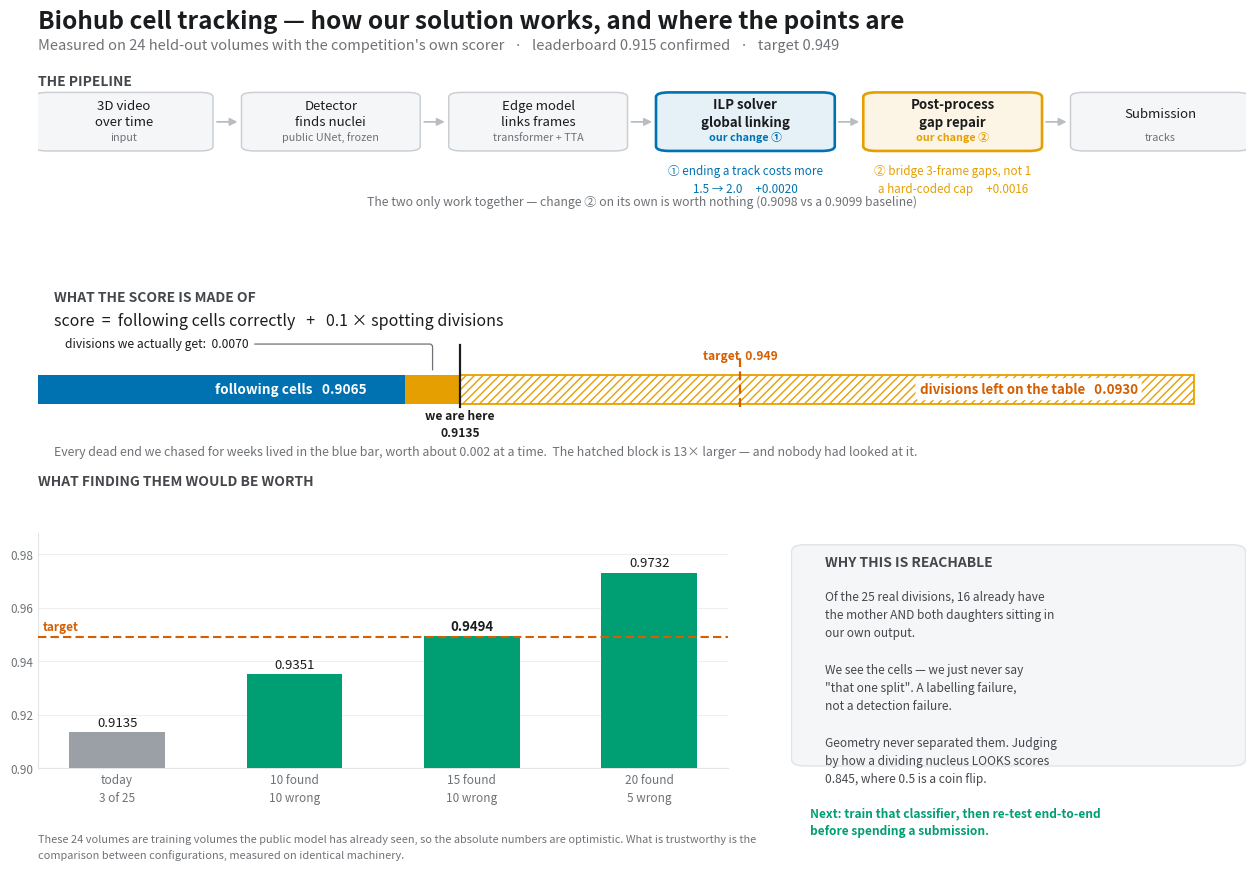

Recreate this plot in Python. (Note: this script raises an exception after producing the figure.)
#!/usr/bin/env python3
"""One-page explainer of the current Biohub cell-tracking solution.

Layout rule learned the hard way: every artist stays INSIDE its axes limits and
the figure is saved at a fixed size (no bbox_inches="tight") -- text placed
outside the axes silently expands a tight bbox into a 7000px-wide canvas.
"""
import matplotlib
matplotlib.use("Agg")
import matplotlib.pyplot as plt
from matplotlib.patches import FancyBboxPatch, FancyArrowPatch

# Okabe-Ito: colourblind-safe by published design (the skill's validator script
# was unavailable, so the palette is safe by construction, not by eye).
BLUE, ORANGE, GREEN, VERM, GREY = "#0072B2", "#E69F00", "#009E73", "#D55E00", "#9AA0A6"
INK, INK2, INK3 = "#1A1C1E", "#44474B", "#6E7276"
SURF, PANEL, LINE = "#FFFFFF", "#F5F6F7", "#E2E5E8"

fig = plt.figure(figsize=(13.2, 9.0), dpi=150, facecolor=SURF)
gs = fig.add_gridspec(3, 2, height_ratios=[0.60, 0.74, 1.0], width_ratios=[1.52, 1.0],
                      left=0.05, right=0.965, top=0.900, bottom=0.125,
                      hspace=0.40, wspace=0.11)

fig.text(0.05, 0.968, "Biohub cell tracking — how our solution works, and where the points are",
         fontsize=17.5, fontweight="bold", color=INK, va="top")
fig.text(0.05, 0.936, "Measured on 24 held-out volumes with the competition's own scorer   ·   "
                      "leaderboard 0.915 confirmed   ·   target 0.949",
         fontsize=10.5, color=INK3, va="top")

# ─────────────────────────── Panel A: the pipeline ───────────────────────────
axA = fig.add_subplot(gs[0, :]); axA.axis("off")
axA.set_xlim(0, 100); axA.set_ylim(-11, 23)
axA.text(0, 22, "THE PIPELINE", fontsize=10, fontweight="bold", color=INK2, va="top")

steps = [
    ("3D video\nover time", "input", GREY),
    ("Detector\nfinds nuclei", "public UNet, frozen", GREY),
    ("Edge model\nlinks frames", "transformer + TTA", GREY),
    ("ILP solver\nglobal linking", "our change ①", BLUE),
    ("Post-process\ngap repair", "our change ②", ORANGE),
    ("Submission", "tracks", GREY),
]
w, gap = 14.2, 2.96
for i, (title, sub, col) in enumerate(steps):
    x = i * (w + gap)
    hot = col in (BLUE, ORANGE)
    axA.add_patch(FancyBboxPatch((x, 4), w, 13.5, boxstyle="round,pad=0.3,rounding_size=1.1",
                                 linewidth=1.9 if hot else 1.1,
                                 edgecolor=col if hot else "#CBCFD3",
                                 facecolor=(col + "1A") if hot else PANEL))
    axA.text(x + w / 2, 12.6, title, ha="center", va="center", fontsize=9.5, color=INK,
             fontweight="bold" if hot else "normal", linespacing=1.35)
    axA.text(x + w / 2, 7.0, sub, ha="center", va="center", fontsize=7.8,
             color=col if hot else INK3, fontweight="bold" if hot else "normal")
    if i < len(steps) - 1:
        axA.add_patch(FancyArrowPatch((x + w + 0.4, 10.7), (x + w + gap - 0.4, 10.7),
                                      arrowstyle="-|>", mutation_scale=11,
                                      linewidth=1.3, color="#B9BDC2"))

axA.text(3 * (w + gap) + w / 2, 0.4, "① ending a track costs more\n1.5 → 2.0     +0.0020",
         ha="center", va="top", fontsize=8.4, color=BLUE, linespacing=1.5)
axA.text(4 * (w + gap) + w / 2, 0.4, "② bridge 3-frame gaps, not 1\na hard-coded cap     +0.0016",
         ha="center", va="top", fontsize=8.4, color=ORANGE, linespacing=1.5)
axA.text(50, -8.6, "The two only work together — change ② on its own is worth nothing (0.9098 vs a 0.9099 baseline)",
         ha="center", va="center", fontsize=8.8, color=INK3, style="italic")

# ─────────────────── Panel B: what the score is made of ──────────────────────
axB = fig.add_subplot(gs[1, :]); axB.set_facecolor(SURF)
axB.set_xlim(0.86, 1.013); axB.set_ylim(-1.35, 1.62); axB.set_yticks([])
axB.text(0.862, 1.34, "WHAT THE SCORE IS MADE OF", fontsize=10, fontweight="bold", color=INK2)
axB.text(0.862, 0.93, "score  =  following cells correctly   +   0.1 × spotting divisions",
         fontsize=11.5, color=INK)

assoc, earned, unclaimed = 0.9065, 0.0070, 0.0930
axB.barh([-0.15], [assoc], color=BLUE, height=0.5, zorder=3)
axB.barh([-0.15], [earned], left=assoc, color=ORANGE, height=0.5, zorder=3)
axB.barh([-0.15], [unclaimed], left=assoc + earned, color=SURF, height=0.5,
         edgecolor=ORANGE, hatch="////", linewidth=1.3, zorder=3)

axB.text(0.8825, -0.15, "following cells   0.9065", ha="left", va="center",
         fontsize=9.8, color="white", fontweight="bold", zorder=4)
axB.text(0.9855, -0.15, "divisions left on the table   0.0930",
         ha="center", va="center", fontsize=9.6, color=VERM, fontweight="bold", zorder=4,
         bbox=dict(boxstyle="round,pad=0.30", facecolor=SURF, edgecolor="none"))
axB.annotate("divisions we actually get:  0.0070",
             xy=(assoc + earned / 2, 0.13), xytext=(0.8635, 0.62),
             fontsize=8.7, color=INK, ha="left", va="center",
             arrowprops=dict(arrowstyle="-", color=INK3, linewidth=0.9,
                             connectionstyle="angle,angleA=0,angleB=90,rad=3"))

axB.axvline(0.9135, color=INK, linewidth=1.6, ymin=0.30, ymax=0.66, zorder=5)
axB.text(0.9135, -0.50, "we are here\n0.9135", ha="center", va="top", fontsize=8.7,
         color=INK, fontweight="bold", linespacing=1.4)
axB.axvline(0.949, color=VERM, linewidth=1.6, linestyle=(0, (4, 2)), ymin=0.30, ymax=0.60, zorder=5)
axB.text(0.949, 0.30, "target  0.949", ha="center", va="bottom", fontsize=8.7,
         color=VERM, fontweight="bold")

axB.set_xticks([])
for s in ("top", "right", "left"):
    axB.spines[s].set_visible(False)
axB.spines["bottom"].set_visible(False)
axB.grid(axis="x", color="#EDEFF1", linewidth=0.8, zorder=0)
axB.text(0.862, -1.22, "Every dead end we chased for weeks lived in the blue bar, worth about 0.002 at a time.  "
                       "The hatched block is 13× larger — and nobody had looked at it.",
         fontsize=8.9, color=INK3, va="center")

# ─────────── Panel C left: what finding divisions would be worth ─────────────
axC = fig.add_subplot(gs[2, 0]); axC.set_facecolor(SURF)
axC.text(0.0, 1.20, "WHAT FINDING THEM WOULD BE WORTH", fontsize=10, fontweight="bold",
         color=INK2, transform=axC.transAxes)

labels = ["today\n3 of 25", "10 found\n10 wrong", "15 found\n10 wrong", "20 found\n5 wrong"]
scores = [0.9135, 0.9351, 0.9494, 0.9732]
bars = axC.bar(range(4), scores, color=[GREY, GREEN, GREEN, GREEN], width=0.54, zorder=3)
for i, (b, s) in enumerate(zip(bars, scores)):
    axC.text(b.get_x() + b.get_width() / 2, s + 0.0022, f"{s:.4f}", ha="center",
             fontsize=9.5, color=INK, fontweight="bold" if i == 2 else "normal")
axC.axhline(0.949, color=VERM, linewidth=1.5, linestyle=(0, (4, 2)), zorder=4)
axC.text(-0.42, 0.9504, "target", fontsize=8.5, color=VERM, va="bottom", fontweight="bold")

axC.set_xticks(range(4)); axC.set_xticklabels(labels, fontsize=8.8, color=INK2, linespacing=1.5)
axC.set_ylim(0.90, 0.988); axC.set_yticks([0.90, 0.92, 0.94, 0.96, 0.98])
axC.tick_params(axis="both", colors=INK3, labelsize=8.5, length=0)
for s in ("top", "right"):
    axC.spines[s].set_visible(False)
for s in ("left", "bottom"):
    axC.spines[s].set_color(LINE)
axC.grid(axis="y", color="#EDEFF1", linewidth=0.8, zorder=0)

# ─────────────── Panel C right: why this is reachable ────────────────────────
axD = fig.add_subplot(gs[2, 1]); axD.axis("off")
axD.set_xlim(0, 1); axD.set_ylim(0, 1)
axD.add_patch(FancyBboxPatch((0.02, 0.03), 0.96, 0.90,
                             boxstyle="round,pad=0.02,rounding_size=0.03",
                             linewidth=1.1, edgecolor=LINE, facecolor=PANEL))
axD.text(0.075, 0.855, "WHY THIS IS REACHABLE", fontsize=10, fontweight="bold", color=INK2)
axD.text(0.075, 0.755,
         "Of the 25 real divisions, 16 already have\n"
         "the mother AND both daughters sitting in\n"
         "our own output.\n\n"
         "We see the cells — we just never say\n"
         "\"that one split\". A labelling failure,\n"
         "not a detection failure.\n\n"
         "Geometry never separated them. Judging\n"
         "by how a dividing nucleus LOOKS scores\n"
         "0.845, where 0.5 is a coin flip.",
         fontsize=8.6, color=INK2, va="top", linespacing=1.52)
fig.text(0.635, 0.082, "Next: train that classifier, then re-test end-to-end\nbefore spending a submission.",
         fontsize=8.6, color=GREEN, va="top", linespacing=1.5, fontweight="bold")

fig.text(0.05, 0.022,
         "These 24 volumes are training volumes the public model has already seen, so the absolute numbers are optimistic. "
         "What is trustworthy is the\ncomparison between configurations, measured on identical machinery.",
         fontsize=7.9, color=INK3, va="bottom", linespacing=1.6)

out = ("/private/tmp/claude-501/-Users-maruanottoni-home-kaggle-biohub-cell-tracking/"
       "746fd85d-a0d8-47d3-b5cf-be4bb88f1e9a/scratchpad/solution_overview.png")
fig.savefig(out, dpi=150, facecolor=SURF)      # fixed canvas; no tight bbox
print("wrote", out)
